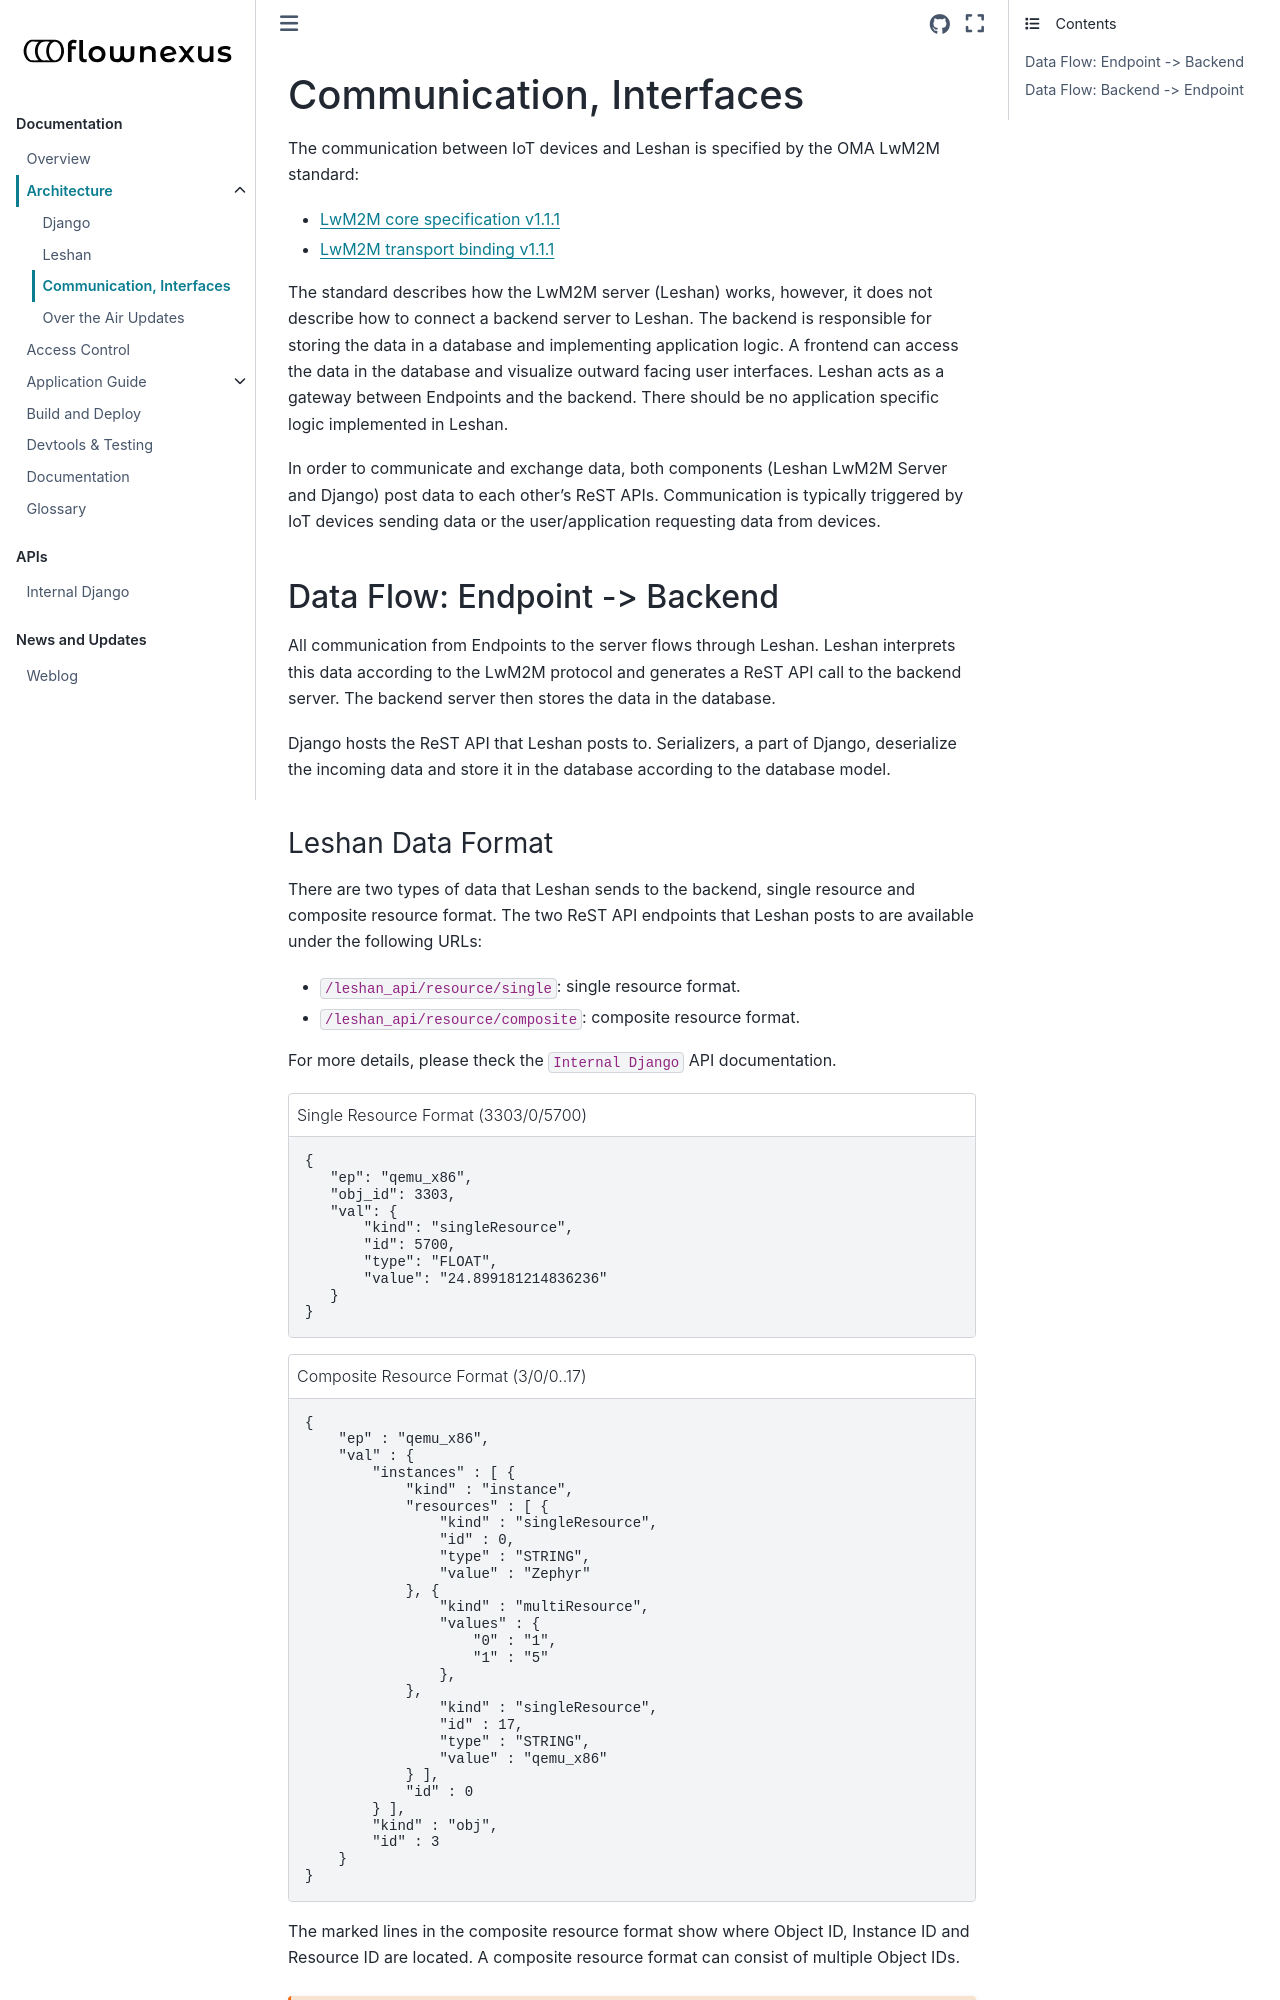

repository: flownexus-lwm2m/flownexus · page: architecture/communication_interfaces.html · generator: sphinx

Communication, Interfaces
==========================

The communication between IoT devices and Leshan is specified by the OMA LwM2M
standard:

- `LwM2M core specification v1.1.1`_
- `LwM2M transport binding v1.1.1`_

.. _LwM2M core specification v1.1.1: https://www.openmobilealliance.org/release/LightweightM2M/V1_1_1-20190617-A/OMA-TS-LightweightM2M_Core-V1_1_1-20190617-A.pdf
.. _LwM2M transport binding v1.1.1: https://www.openmobilealliance.org/release/LightweightM2M/V1_1_1-20190617-A/OMA-TS-LightweightM2M_Transport-V1_1_1-20190617-A.pdf

The standard describes how the LwM2M server (Leshan) works, however, it does
not describe how to connect a backend server to Leshan. The backend is
responsible for storing the data in a database and implementing application
logic. A frontend can access the data in the database and visualize outward
facing user interfaces. Leshan acts as a gateway between Endpoints and the
backend. There should be no application specific logic implemented in Leshan.

In order to communicate and exchange data, both components (Leshan LwM2M Server
and Django) post data to each other's ReST APIs. Communication is typically
triggered by IoT devices sending data or the user/application requesting data
from devices.

Data Flow: Endpoint -> Backend
------------------------------

All communication from Endpoints to the server flows through Leshan. Leshan
interprets this data according to the LwM2M protocol and generates a ReST API
call to the backend server. The backend server then stores the data in the
database.

Django hosts the ReST API that Leshan posts to. Serializers, a part of Django,
deserialize the incoming data and store it in the database according to the
database model.

Leshan Data Format
..................

There are two types of data that Leshan sends to the backend, single resource
and composite resource format. The two ReST API endpoints that Leshan posts to
are available under the following URLs:

- ``/leshan_api/resource/single``: single resource format.
- ``/leshan_api/resource/composite``: composite resource format.

For more details, please theck the ``Internal Django`` API documentation.

.. code-block:: json
  :caption: Single Resource Format (3303/0/5700)

  {
     "ep": "qemu_x86",
     "obj_id": 3303,
     "val": {
         "kind": "singleResource",
         "id": 5700,
         "type": "FLOAT",
         "value": "24.899181214836236"
     }
  }

.. code-block:: json
  :caption: Composite Resource Format (3/0/0..17)
  :emphasize-lines: 8,26,23

  {
      "ep" : "qemu_x86",
      "val" : {
          "instances" : [ {
              "kind" : "instance",
              "resources" : [ {
                  "kind" : "singleResource",
                  "id" : 0,
                  "type" : "STRING",
                  "value" : "Zephyr"
              }, {
                  "kind" : "multiResource",
                  "values" : {
                      "0" : "1",
                      "1" : "5"
                  },
              },
                  "kind" : "singleResource",
                  "id" : 17,
                  "type" : "STRING",
                  "value" : "qemu_x86"
              } ],
              "id" : 0
          } ],
          "kind" : "obj",
          "id" : 3
      }
  }

The marked lines in the composite resource format show where Object ID,
Instance ID and Resource ID are located. A composite resource format can
consist of multiple Object IDs.

.. warning::

  Currently multiResources are not supported and will be ignored. MultiResource
  dataypes  are e.g. used for Voltage range (min, max).
